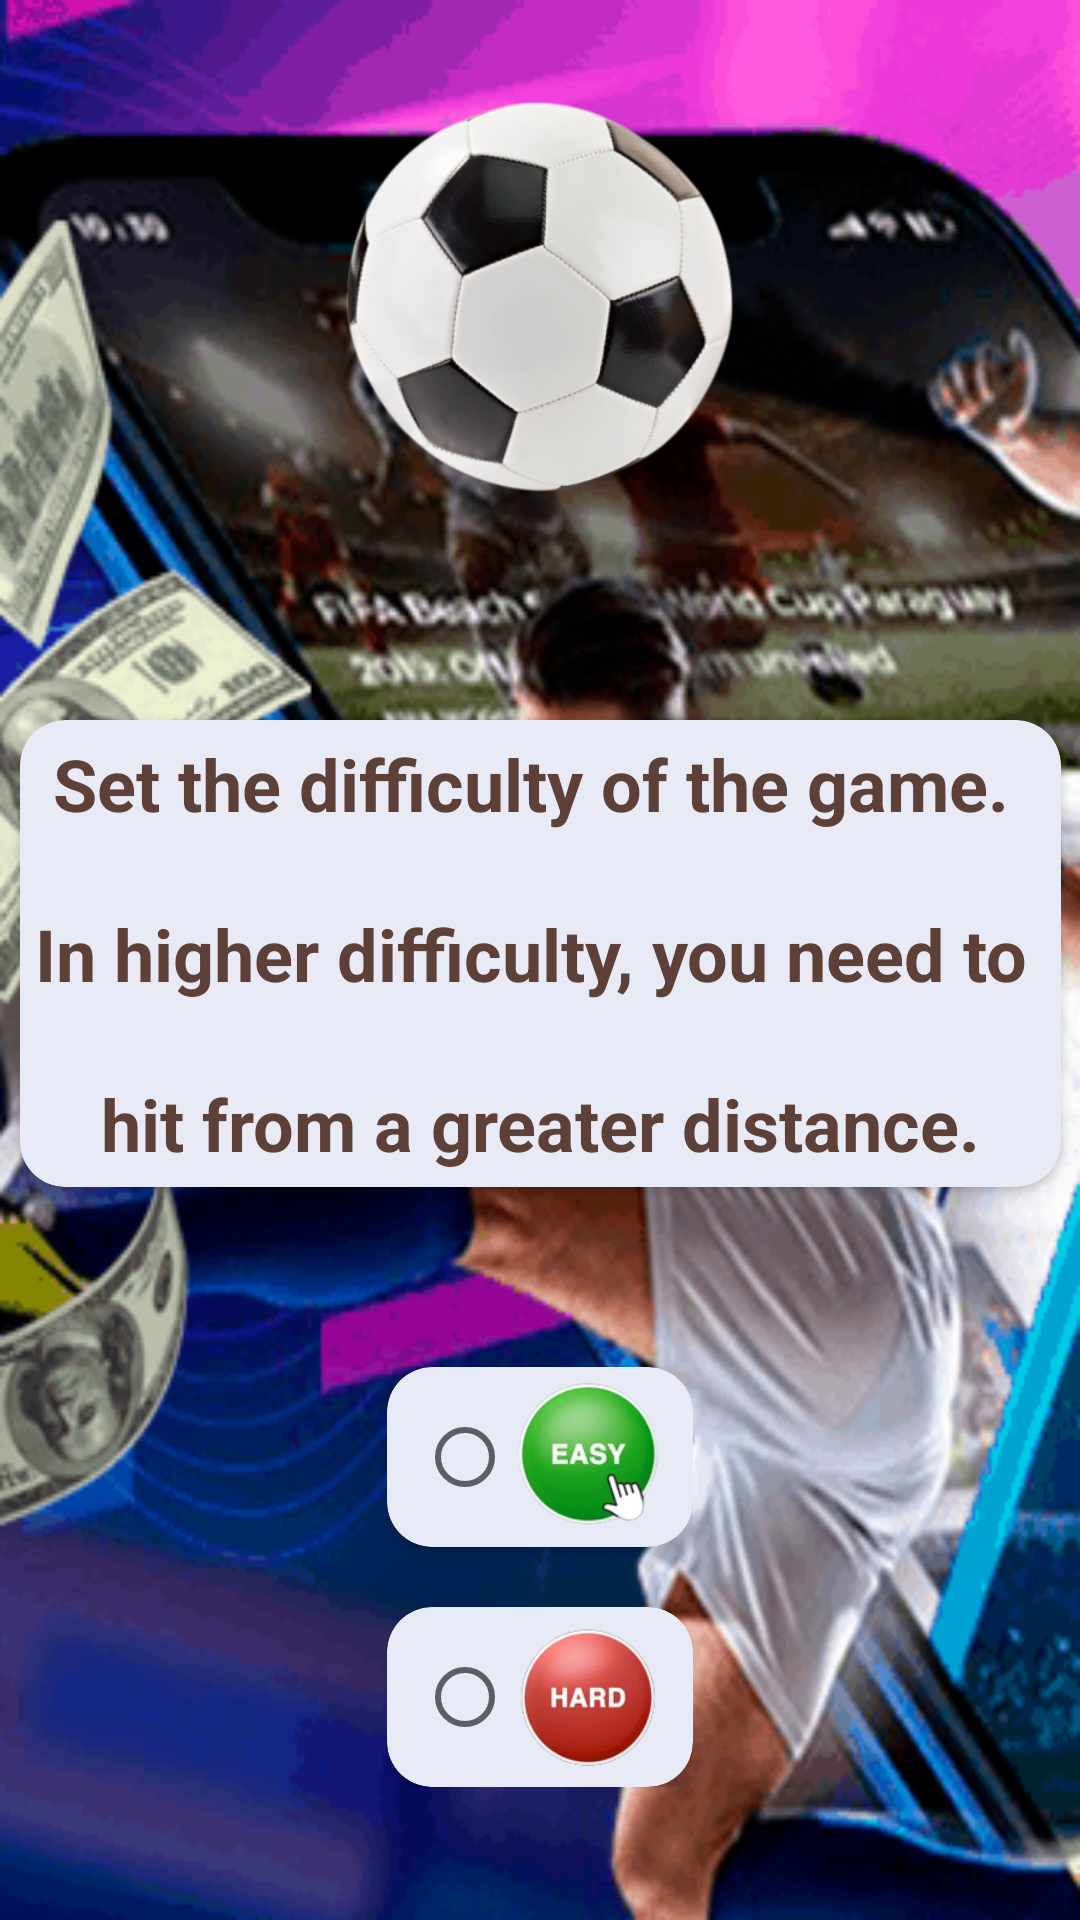

Android layout source for this screen:
<!-- AndroidManifest.xml: application theme Theme.CatchLuck -->
<!-- res/layout/fragment_settings.xml -->
<?xml version="1.0" encoding="utf-8"?>
<androidx.constraintlayout.widget.ConstraintLayout xmlns:android="http://schemas.android.com/apk/res/android"
    xmlns:app="http://schemas.android.com/apk/res-auto"
    xmlns:tools="http://schemas.android.com/tools"
    android:layout_width="match_parent"
    android:layout_height="match_parent"
    android:background="@drawable/fon">

    <ImageView
        android:id="@+id/imSettings"
        android:layout_width="200dp"
        android:layout_height="200dp"
        android:scaleType="centerCrop"
        app:layout_constraintEnd_toEndOf="parent"
        app:layout_constraintStart_toStartOf="parent"
        app:layout_constraintTop_toTopOf="parent"
        app:srcCompat="@drawable/ball" />

    <androidx.cardview.widget.CardView
        android:id="@+id/cardView2"
        android:layout_width="wrap_content"
        android:layout_height="wrap_content"
        android:layout_marginTop="40dp"
        android:backgroundTint="#e8eaf6
"
        app:cardCornerRadius="15dp"
        app:layout_constraintEnd_toEndOf="parent"
        app:layout_constraintStart_toStartOf="parent"
        app:layout_constraintTop_toBottomOf="@+id/imSettings">

        <TextView
            android:id="@+id/textView5"
            android:layout_width="wrap_content"
            android:layout_height="wrap_content"
            android:layout_margin="5dp"
            android:gravity="center"
            android:text="@string/settings"
            android:textColor="#5d4037"
            android:textSize="24sp"
            android:textStyle="bold" />
    </androidx.cardview.widget.CardView>

    <RadioGroup
        android:id="@+id/radioGroup"
        android:layout_width="wrap_content"
        android:layout_height="wrap_content"
        android:layout_marginTop="50dp"
        android:padding="10dp"
        app:layout_constraintEnd_toEndOf="parent"
        app:layout_constraintStart_toStartOf="parent"
        app:layout_constraintTop_toBottomOf="@+id/cardView2">

        <androidx.cardview.widget.CardView
            android:layout_width="match_parent"
            android:layout_height="match_parent"
            android:layout_marginBottom="20dp"
            app:cardBackgroundColor="#e8eaf6"
            app:cardCornerRadius="15dp">

            <RadioButton
                android:id="@+id/rdEasy"
                android:layout_width="match_parent"
                android:layout_height="wrap_content"
                android:layout_marginStart="10dp"
                android:layout_marginTop="5dp"
                android:layout_marginEnd="10dp"
                android:layout_marginBottom="5dp"
                android:drawableRight="@drawable/easy"
                android:textColor="#5d4037"
                android:textSize="28sp"
                android:textStyle="bold" />
        </androidx.cardview.widget.CardView>

        <androidx.cardview.widget.CardView
            android:layout_width="wrap_content"
            android:layout_height="wrap_content"
            android:backgroundTint="#e8eaf6"
            app:cardCornerRadius="15dp">

            <RadioButton
                android:id="@+id/rdHard"
                android:layout_width="match_parent"
                android:layout_height="wrap_content"
                android:layout_marginStart="10dp"
                android:layout_marginTop="5dp"
                android:layout_marginEnd="10dp"
                android:layout_marginBottom="5dp"
                android:drawableRight="@drawable/hard"
                android:textColor="#5d4037"
                android:textSize="28sp"
                android:textStyle="bold" />

        </androidx.cardview.widget.CardView>

    </RadioGroup>


</androidx.constraintlayout.widget.ConstraintLayout>
<!-- resources referenced by this layout -->
<resources>
  <!-- drawable ball: png bitmap (drawable-v24, 104463 bytes) -->
  <!-- drawable easy (drawable) -->
  <?xml version="1.0" encoding="utf-8"?>
  <layer-list xmlns:android="http://schemas.android.com/apk/res/android">
      <item
          android:drawable="@drawable/easy_im"
          android:width="50dp"
          android:height="50dp"/>
  </layer-list>
  <!-- drawable fon: png bitmap (drawable-v24, 78416 bytes) -->
  <!-- drawable hard (drawable) -->
  <?xml version="1.0" encoding="utf-8"?>
  <layer-list xmlns:android="http://schemas.android.com/apk/res/android">
      <item
          android:drawable="@drawable/hard_im"
          android:width="50dp"
          android:height="50dp"/>
  </layer-list>
  <string name="settings">Set the difficulty of the game.
          \n\nIn higher difficulty, you need to \n\nhit from a greater distance.</string>
  <style name="Theme.CatchLuck" parent="Theme.MaterialComponents.DayNight.NoActionBar">
          
          <item name="colorPrimary">@color/purple_500</item>
          <item name="colorPrimaryVariant">@color/black</item>
          <item name="colorOnPrimary">@color/white</item>
          
          <item name="colorSecondary">@color/main</item>
          <item name="colorSecondaryVariant">@color/teal_700</item>
          <item name="colorOnSecondary">@color/black</item>
          
          <item name="android:statusBarColor" tools:targetApi="l">?attr/colorPrimaryVariant</item>
          
      </style>
  <!-- drawable easy_im: png bitmap (drawable-v24, 20482 bytes) -->
  <!-- drawable hard_im: png bitmap (drawable-v24, 18427 bytes) -->
  <color name="purple_500">#FF6200EE</color>
  <color name="black">#FF000000</color>
  <color name="white">#FFFFFFFF</color>
  <color name="main">#a5d6a7</color>
  <color name="teal_700">#FF018786</color>
</resources>
